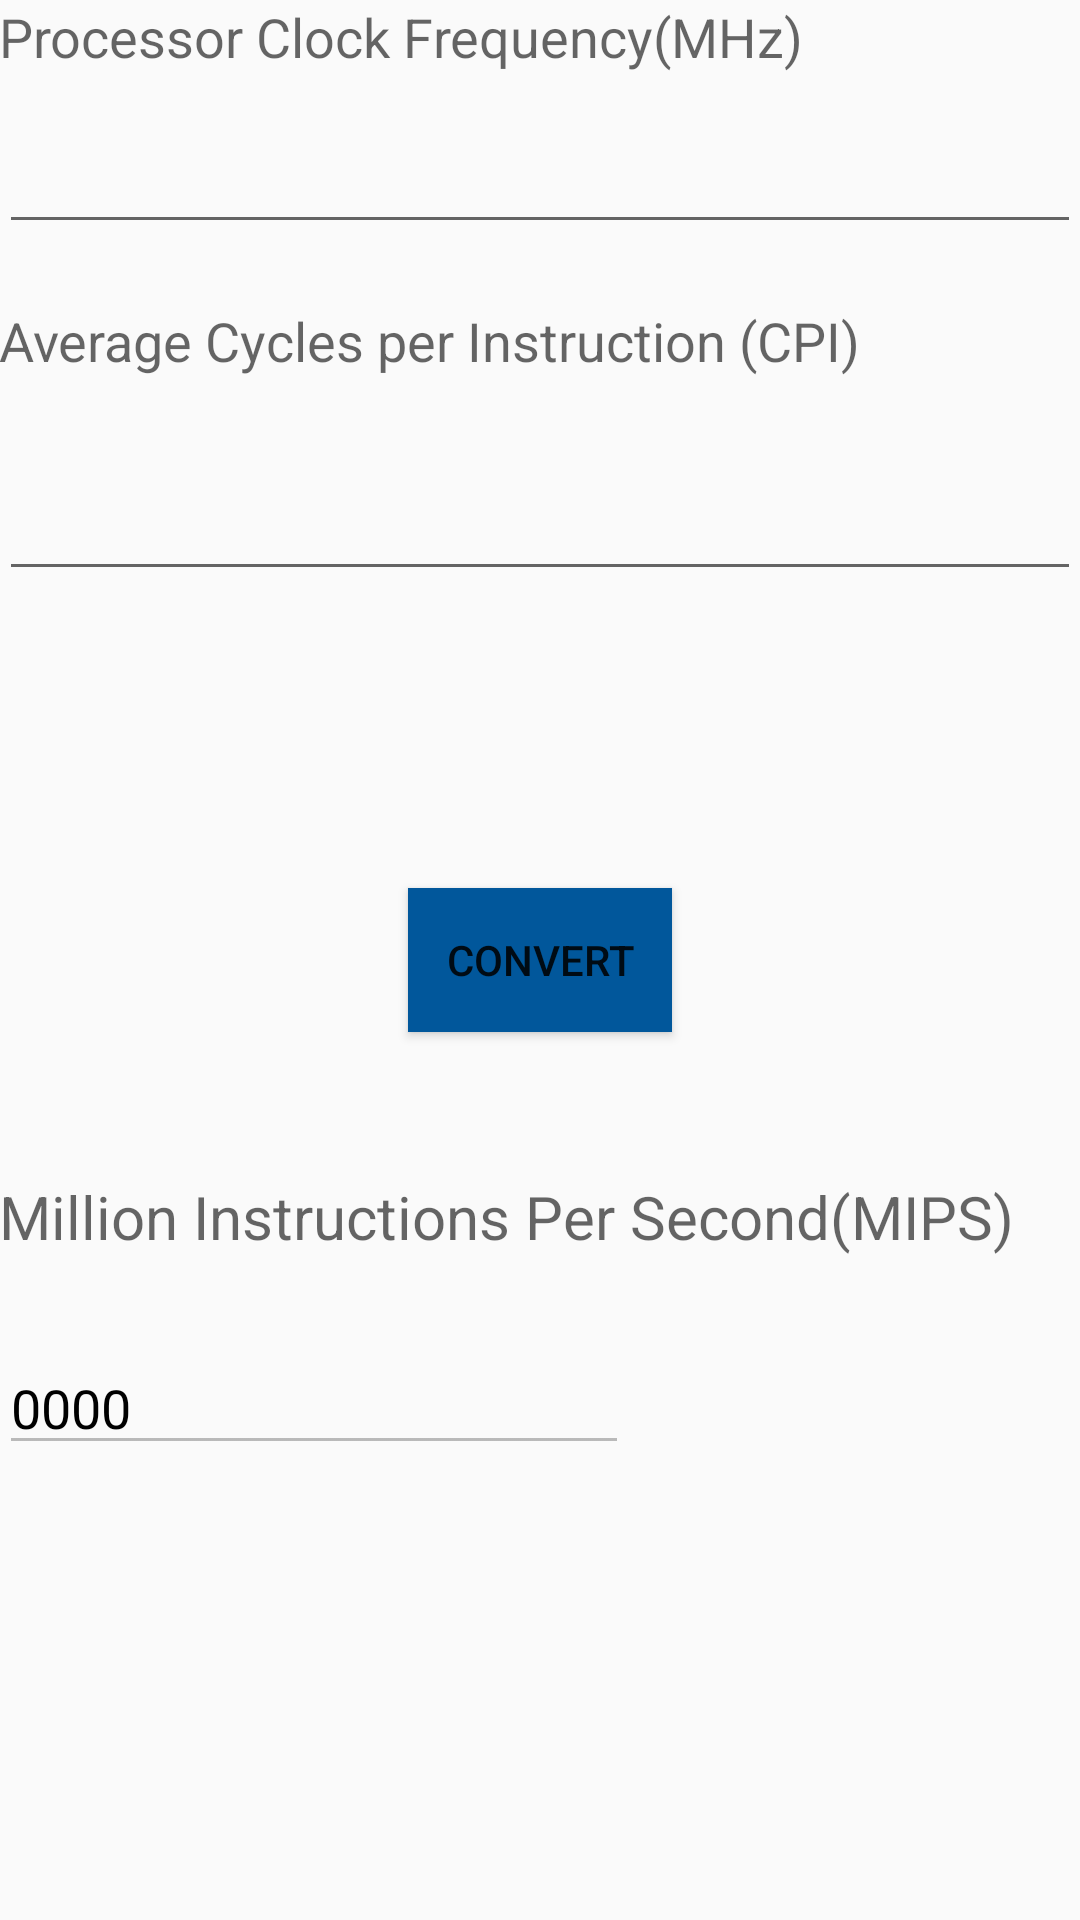

Write the Android layout XML for this screen, with the resource values it uses.
<!-- AndroidManifest.xml: application theme AppTheme -->
<!-- res/layout/activity_processor.xml -->
<?xml version="1.0" encoding="utf-8"?>
<RelativeLayout xmlns:android="http://schemas.android.com/apk/res/android"
    xmlns:tools="http://schemas.android.com/tools"
    android:layout_width="match_parent"
    android:layout_height="match_parent"
    android:paddingBottom="@dimen/activity_vertical_margin"
    android:paddingLeft="@dimen/activity_horizontal_margin"
    android:paddingRight="@dimen/activity_horizontal_margin"
    android:paddingTop="@dimen/activity_vertical_margin"
    tools:context="com.example.jonnadulaprithvi.pocketmath.ProcessorActivity">

    <EditText
        android:layout_width="wrap_content"
        android:layout_height="wrap_content"
        android:inputType="numberDecimal"
        android:ems="10"
        android:id="@+id/mclk"
        android:digits="0123456789."

        android:layout_alignParentTop="true"
        android:layout_marginTop="40dp"
        android:layout_alignParentRight="true"
        android:layout_alignParentEnd="true"

        android:layout_alignParentLeft="true"
        android:layout_alignParentStart="true" />

    <EditText
        android:layout_width="wrap_content"
        android:layout_height="wrap_content"
        android:inputType="numberDecimal"
        android:ems="10"
        android:digits="0123456789."

        android:id="@+id/cpi"
        android:layout_below="@+id/textView19"
        android:layout_marginTop="30dp"
        android:layout_alignRight="@+id/mclk"
        android:layout_alignEnd="@+id/mclk"

        android:layout_alignParentLeft="true"
        android:layout_alignParentStart="true" />

    <Button
        android:layout_width="wrap_content"
        android:layout_height="wrap_content"
        android:text="Convert"
        android:id="@+id/button_processor"
        android:layout_centerVertical="true"
        android:layout_centerHorizontal="true"
        android:background="@drawable/ripple_effect"/>

    <TextView
        android:layout_width="wrap_content"
        android:layout_height="wrap_content"
        android:textAppearance="?android:attr/textAppearanceMedium"
        android:text="Million Instructions Per Second(MIPS)"
        android:id="@+id/textView17"

        android:textSize="20dp"
        android:layout_below="@+id/button_processor"
        android:layout_alignParentLeft="true"
        android:layout_alignParentStart="true"
        android:layout_marginTop="48dp" />

    <EditText
        android:layout_width="wrap_content"
        android:layout_height="wrap_content"
        android:inputType="numberDecimal"
        android:ems="10"
        android:text="0000"
        android:id="@+id/mips"
        android:layout_below="@+id/textView17"
        android:layout_marginTop="28dp"
        android:enabled="false"
        android:textColor="#000"
        />

    <TextView
        android:layout_width="wrap_content"
        android:layout_height="wrap_content"
        android:textAppearance="?android:attr/textAppearanceMedium"
        android:text="Processor Clock Frequency(MHz)"
        android:id="@+id/textView18"
        android:layout_alignParentTop="true"
        android:layout_alignParentLeft="true"
        android:layout_alignParentStart="true" />

    <TextView
        android:layout_width="wrap_content"
        android:layout_height="wrap_content"
        android:textAppearance="?android:attr/textAppearanceMedium"
        android:text="Average Cycles per Instruction (CPI)"
        android:id="@+id/textView19"
        android:layout_below="@+id/mclk"
        android:layout_marginTop="20dp"
        android:layout_alignParentLeft="true"
        android:layout_alignParentStart="true" />

</RelativeLayout>
<!-- resources referenced by this layout -->
<resources>
  <!-- drawable ripple_effect (drawable) -->
  <?xml version="1.0" encoding="utf-8"?>
  <ripple xmlns:android="http://schemas.android.com/apk/res/android"
      xmlns:tools="http://schemas.android.com/tools"
      android:color="#ff9800"
      tools:targetApi="lollipop">
      
          
              
          
      
      <item android:drawable="@color/colorAccent" />
  </ripple>
  <style name="AppTheme" parent="Theme.AppCompat.Light.DarkActionBar">
          
          <item name="colorPrimary">@color/colorPrimary</item>
          <item name="colorPrimaryDark">@color/colorPrimaryDark</item>
          <item name="colorAccent">@color/colorAccent</item>
      </style>
  <color name="colorAccent">#01579b</color>
  <color name="colorPrimary">#ff9800</color>
  <color name="colorPrimaryDark">#ef6c00</color>
</resources>
